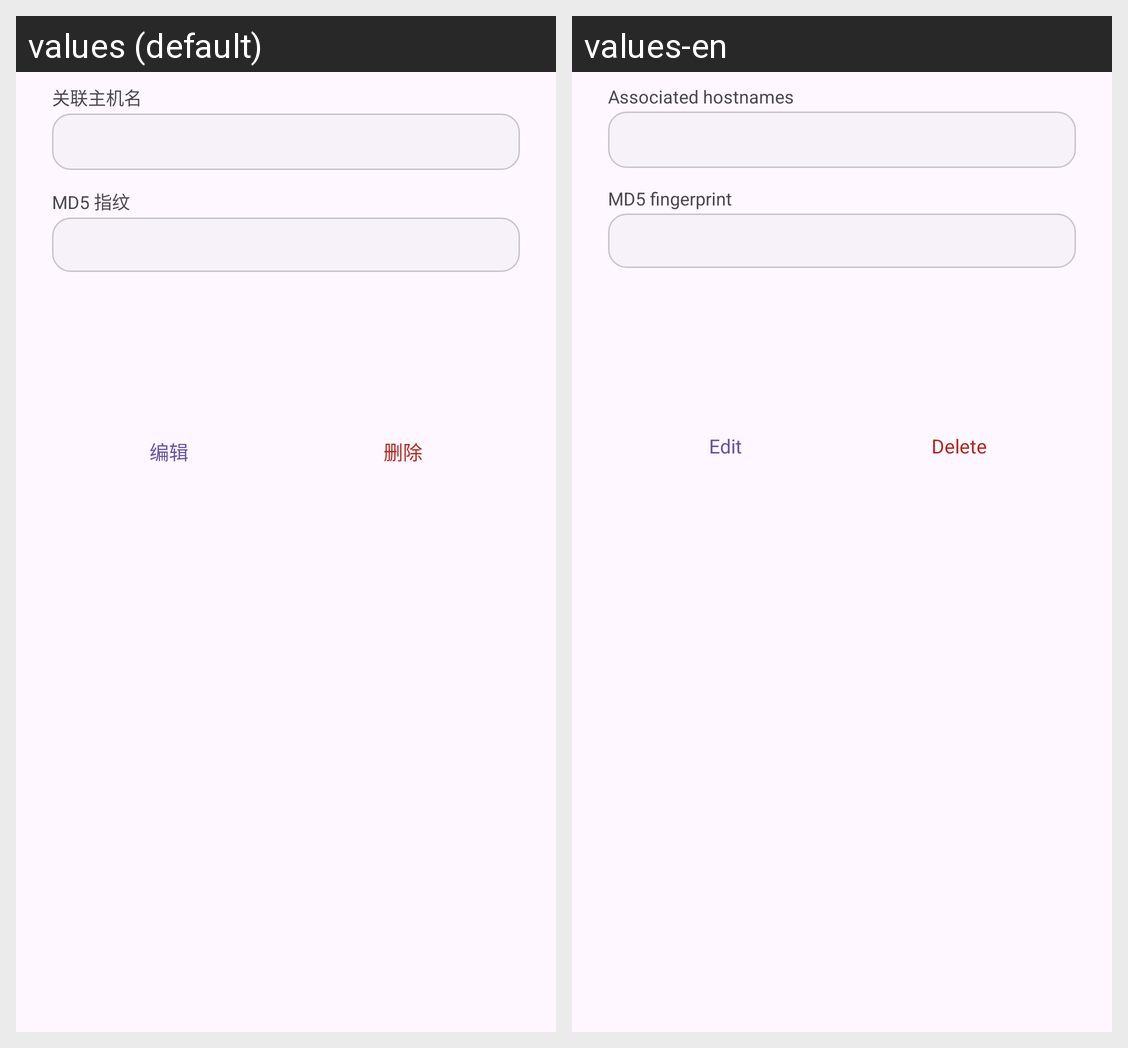

Strings drawn on this Android screen and how each of the app's shown locales translates them:
Android screen res/layout/dialog_mtls_certificate_detail.xml rendered under 2 locales, left to right: values (default), values-en. Device: Nexus 5 (rendered at 1080×1920; each locale shown at half size, 540×960, under a caption strip naming it); theme AppTheme.
Strings drawn on this screen, with the default value and each locale's value (text and hints the layout hard-codes, and strings that could not be matched under every locale, appear in the picture but are not listed):

zt_mtls_cert_associated_hostnames
  values: 关联主机名
  values-en: Associated hostnames

zt_mtls_cert_fingerprint
  values: MD5 指纹
  values-en: MD5 fingerprint

edit
  values: 编辑
  values-en: Edit

delete
  values: 删除
  values-en: Delete
